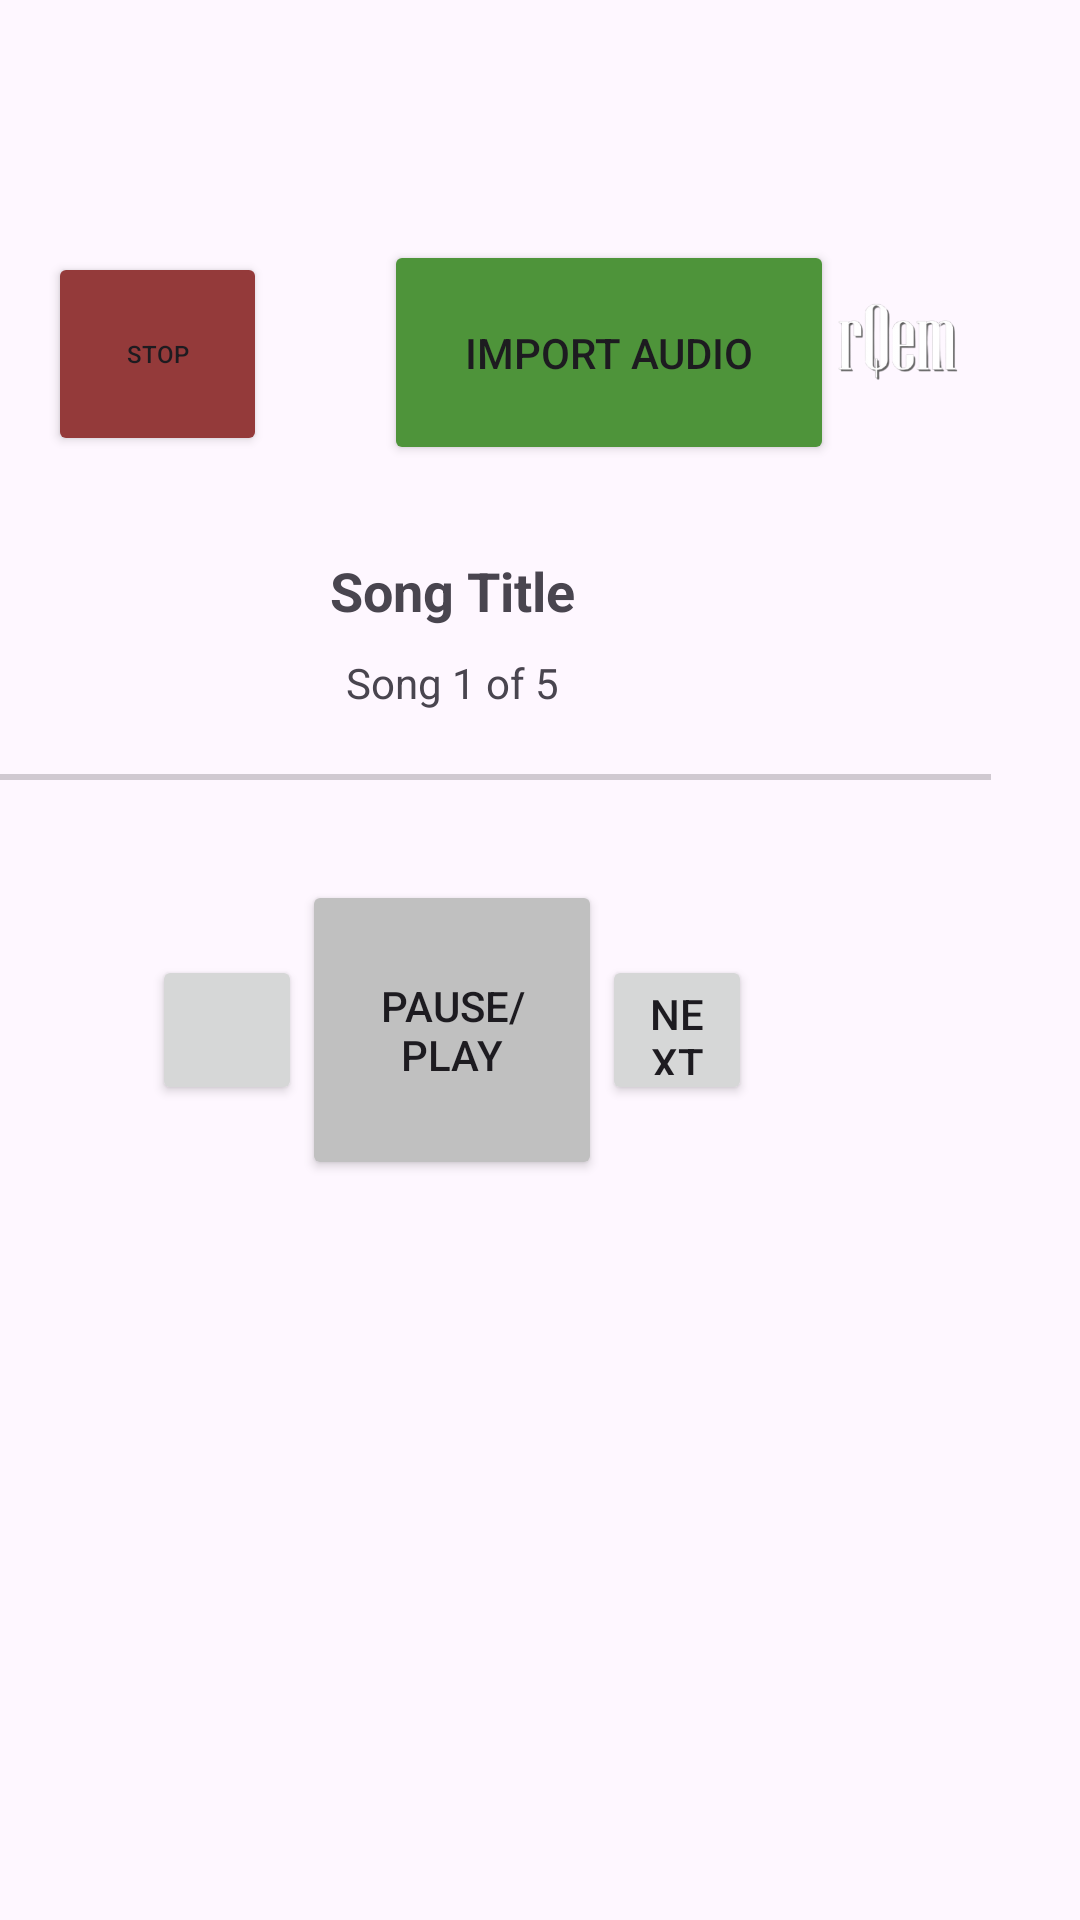

Produce the Android XML layout that renders to this screen, including the resource entries it uses.
<!-- AndroidManifest.xml: application theme Theme.APPSAS -->
<!-- res/layout/fragment_audio.xml -->
<?xml version="1.0" encoding="utf-8"?>
<androidx.constraintlayout.widget.ConstraintLayout xmlns:android="http://schemas.android.com/apk/res/android"
    xmlns:app="http://schemas.android.com/apk/res-auto"
    xmlns:tools="http://schemas.android.com/tools"
    android:id="@+id/main"
    android:layout_width="match_parent"
    android:layout_height="match_parent"
    tools:context=".MainActivity"
    tools:layout_editor_absoluteX="0dp"
    tools:layout_editor_absoluteY="16dp">

    <Button
        android:id="@+id/select_mp3_button"
        android:layout_width="150dp"
        android:layout_height="75dp"
        android:layout_marginStart="128dp"
        android:layout_marginTop="80dp"
        android:backgroundTint="#4E943A"
        android:text="IMPORT AUDIO"
        app:layout_constraintStart_toStartOf="parent"
        app:layout_constraintTop_toTopOf="parent" />


    <ImageView
        android:id="@+id/imageView"
        android:layout_width="82dp"
        android:layout_height="71dp"
        android:layout_marginTop="80dp"
        android:layout_marginEnd="20dp"
        app:layout_constraintEnd_toEndOf="parent"
        app:layout_constraintTop_toTopOf="parent"
        app:srcCompat="@mipmap/ic_launcher_foreground" />

    <Button
        android:id="@+id/stop_button"
        android:layout_width="73dp"
        android:layout_height="68dp"
        android:layout_gravity="center"
        android:layout_marginStart="16dp"
        android:layout_marginTop="84dp"
        android:backgroundTint="#943A3A"
        android:text="STOP"
        android:textAlignment="center"
        android:textSize="8dp"
        app:layout_constraintStart_toStartOf="parent"
        app:layout_constraintTop_toTopOf="parent" />

    <ScrollView
        android:layout_width="403dp"
        android:layout_height="557dp"
        android:layout_marginTop="152dp"
        android:layout_marginEnd="2dp"
        app:layout_constraintEnd_toEndOf="parent"
        app:layout_constraintTop_toTopOf="parent">

        <LinearLayout
            android:id="@+id/player_controls_layout"
            android:layout_width="391dp"
            android:layout_height="571dp"
            android:layout_gravity="top"
            android:layout_marginTop="24dp"
            android:orientation="vertical"
            app:layout_constraintStart_toStartOf="parent"
            app:layout_constraintTop_toBottomOf="@id/select_mp3_button">

            <TextView
                android:id="@+id/song_title_text_view"
                android:layout_width="match_parent"
                android:layout_height="42dp"
                android:gravity="center"
                android:text="Song Title"
                android:textSize="18sp"
                android:textStyle="bold"
                tools:layout_editor_absoluteX="-7dp"
                tools:layout_editor_absoluteY="180dp" />

            <TextView
                android:id="@+id/song_number_text_view"
                android:layout_width="match_parent"
                android:layout_height="wrap_content"
                android:text="Song 1 of 5"
                android:textAlignment="center"
                tools:layout_editor_absoluteX="-7dp"
                tools:layout_editor_absoluteY="222dp" />

            <SeekBar
                android:id="@+id/song_progress_seekbar"
                android:layout_width="match_parent"
                android:layout_height="44dp"
                tools:layout_editor_absoluteX="-7dp"
                tools:layout_editor_absoluteY="242dp" />


            <LinearLayout
                android:layout_width="match_parent"
                android:layout_height="125dp"
                android:layout_gravity="center"
                android:gravity="center"
                android:orientation="horizontal"
                tools:layout_editor_absoluteX="-7dp"
                tools:layout_editor_absoluteY="286dp">

                <Button
                    android:id="@+id/previous_button"
                    android:layout_width="50dp"
                    android:layout_height="50dp"
                    app:icon="@android:drawable/ic_media_previous"
                    tools:layout_editor_absoluteX="88dp"
                    tools:layout_editor_absoluteY="323dp" />

                <Button
                    android:id="@+id/play_pause_button"
                    android:layout_width="100dp"
                    android:layout_height="100dp"
                    android:layout_gravity="center"
                    android:backgroundTint="#C0C0C0"
                    android:text="PAUSE/PLAY"
                    tools:layout_editor_absoluteX="138dp"
                    tools:layout_editor_absoluteY="298dp" />

                <Button
                    android:id="@+id/next_button"
                    android:layout_width="50dp"
                    android:layout_height="50dp"
                    android:text="Next"
                    app:icon="@android:drawable/ic_media_next"
                    tools:layout_editor_absoluteX="238dp"
                    tools:layout_editor_absoluteY="323dp" />

            </LinearLayout>


        </LinearLayout>
    </ScrollView>

    <ListView
        android:id="@+id/playlist_list_view"
        android:layout_width="match_parent"
        android:layout_height="300dp"
        android:layout_marginTop="260dp"
        app:layout_constraintEnd_toEndOf="parent"
        app:layout_constraintHorizontal_bias="0.0"
        app:layout_constraintStart_toStartOf="parent"
        app:layout_constraintTop_toBottomOf="@+id/select_mp3_button" />

</androidx.constraintlayout.widget.ConstraintLayout>
<!-- resources referenced by this layout -->
<resources>
  <!-- mipmap ic_launcher_foreground: webp bitmap (mipmap-hdpi, 3044 bytes) -->
  <style name="Theme.APPSAS" parent="Base.Theme.APPSAS" />
  <style name="Base.Theme.APPSAS" parent="Theme.Material3.DayNight.NoActionBar">
          
          
      </style>
</resources>
